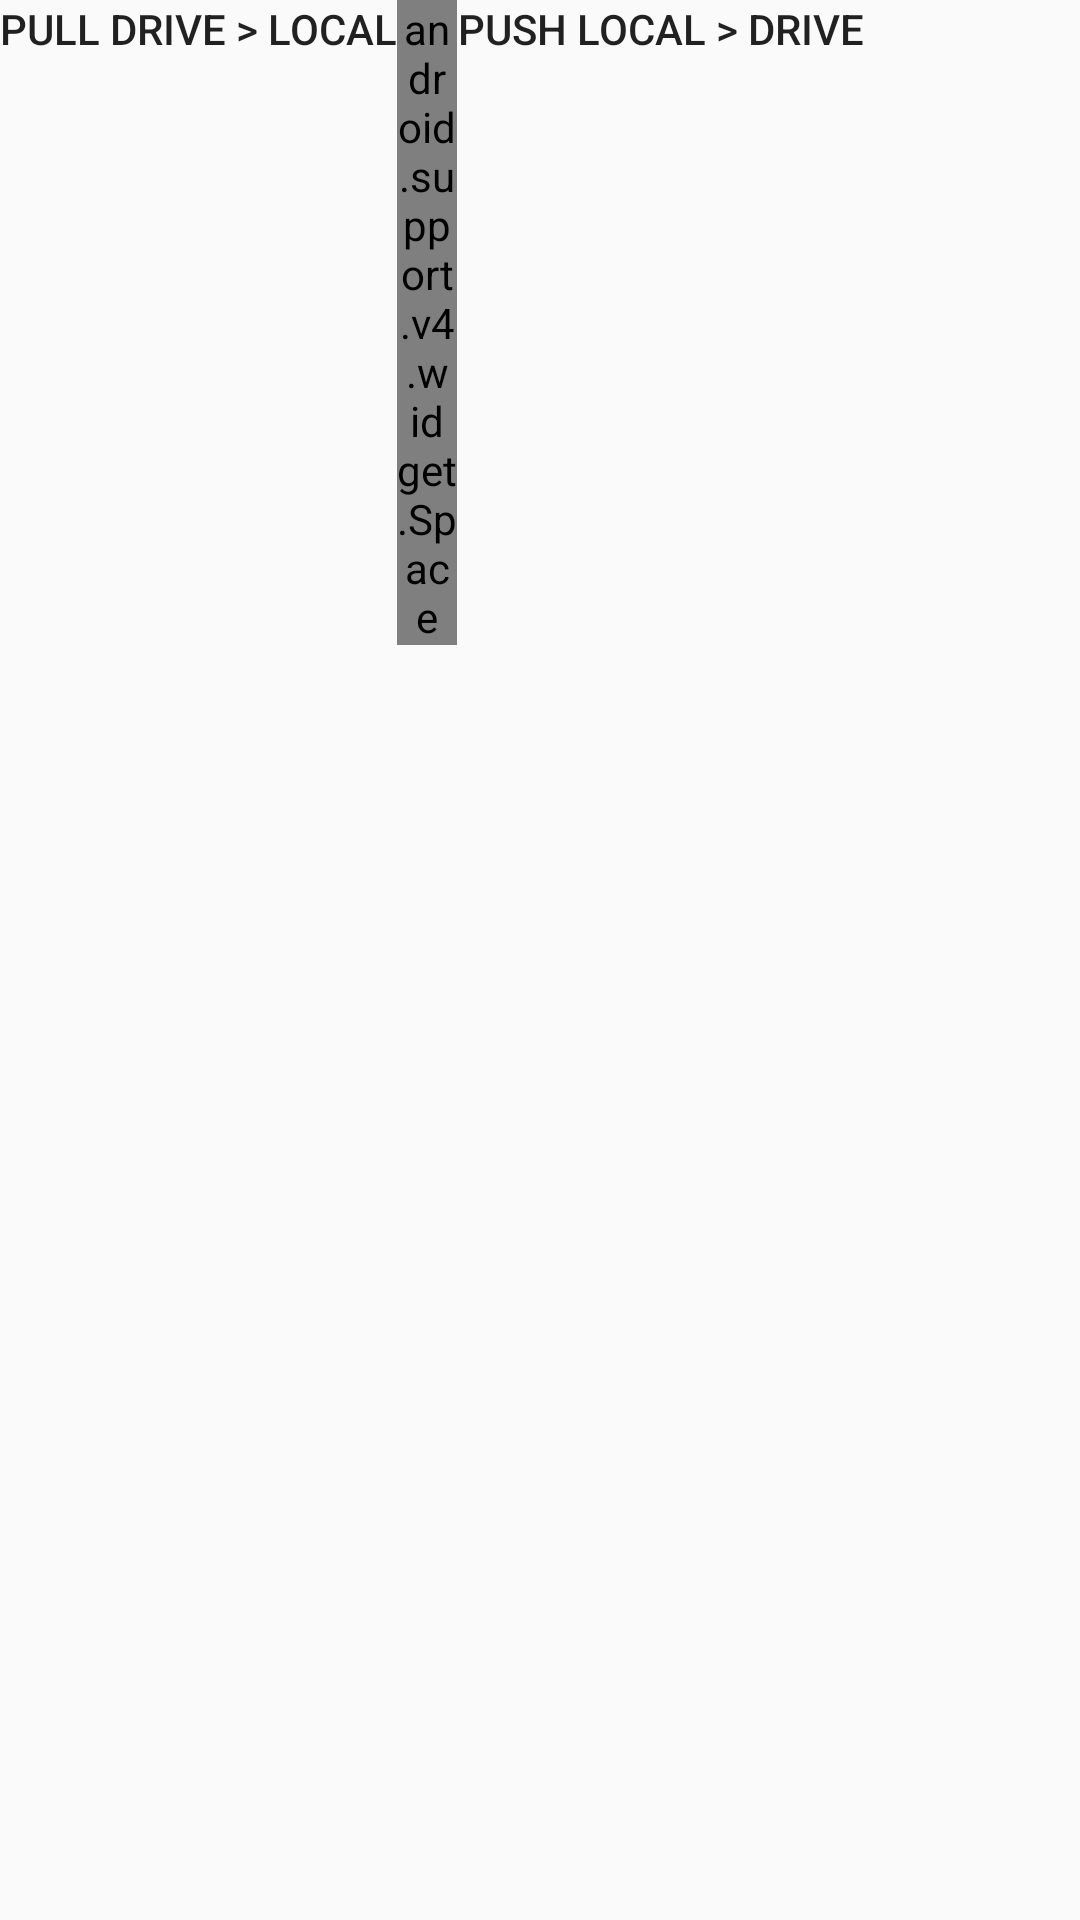

The Android layout XML behind this screen, and the referenced resources:
<!-- AndroidManifest.xml: application theme AppTheme -->
<!-- res/layout/activity_save_dbto_drive_.xml -->
<?xml version="1.0" encoding="utf-8"?>
<LinearLayout xmlns:android="http://schemas.android.com/apk/res/android"
    xmlns:app="http://schemas.android.com/apk/res-auto"
    xmlns:tools="http://schemas.android.com/tools"
    android:layout_width="match_parent"
    android:layout_height="match_parent"
    tools:context="com.refresh.chotusalesv1.ui.mainui.SaveDBtoDrive_Activity"
    android:orientation="vertical">

    <LinearLayout
        android:layout_width="match_parent"
        android:layout_height="wrap_content">

        <Button
            android:id="@+id/button_pull_cloud"
            android:layout_width="wrap_content"
            android:layout_height="wrap_content"
            android:text="Pull Drive > Local"
            android:background="@drawable/btn_yellow"
            android:layout_gravity="start"
            android:gravity="start"
            />

        <android.support.v4.widget.Space
            android:layout_width="20dip"
            android:layout_height="wrap_content"
            />

        <Button
            android:id="@+id/button_push_local"
            android:layout_width="wrap_content"
            android:layout_height="wrap_content"
            android:layout_gravity="end"
            android:gravity="end"
            android:text="Push Local > Drive"
            android:background="@drawable/btn_green"
            />
    </LinearLayout>



    </LinearLayout>
<!-- resources referenced by this layout -->
<resources>
  <style name="AppTheme" parent="Theme.AppCompat.Light">
          
      </style>
</resources>
